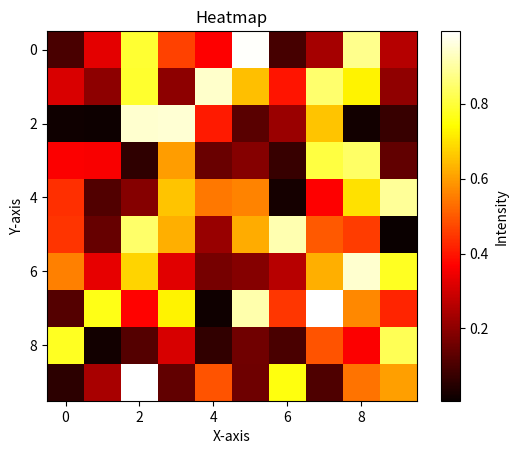

Source code (Python):
import matplotlib.pyplot as plt
import numpy as np

data = np.random.rand(10, 10)

plt.imshow(data, cmap='hot', interpolation='nearest')
plt.colorbar(label="Intensity")
plt.title("Heatmap")
plt.xlabel("X-axis")
plt.ylabel("Y-axis")
plt.show()